Run: headless pygame with SDL's dummy video driver; simulated clock (each Clock.tick advances the game by its frame time, no real sleeping); random seed 0; keys injected as events and as key.get_pressed() state; no mouse input.
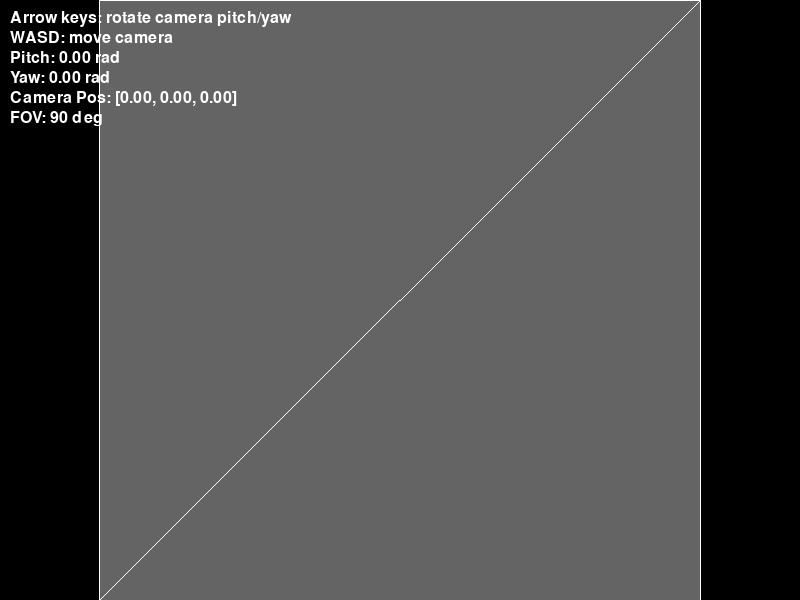
Frame 1 of 4 · flips 1–60 · no input
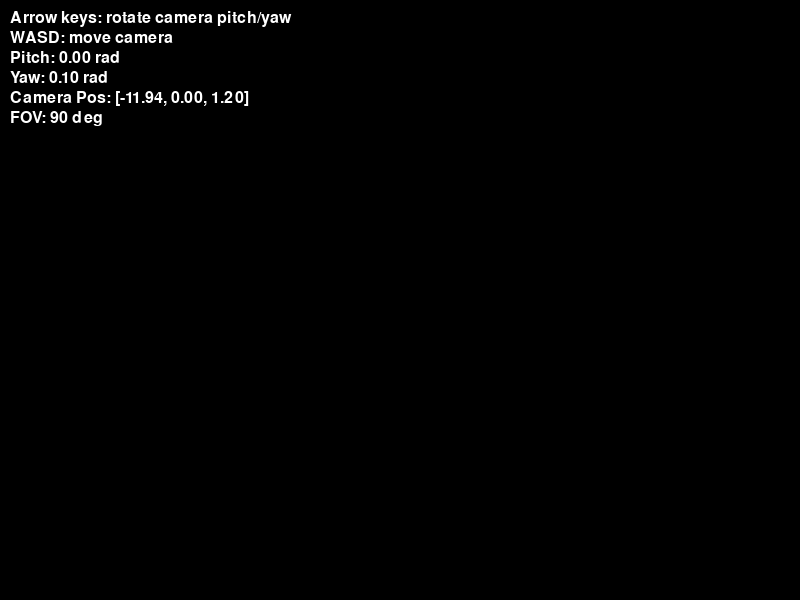
Frame 2 of 4 · flips 61–180 · tapped SPACE, RETURN · held RIGHT (→), D
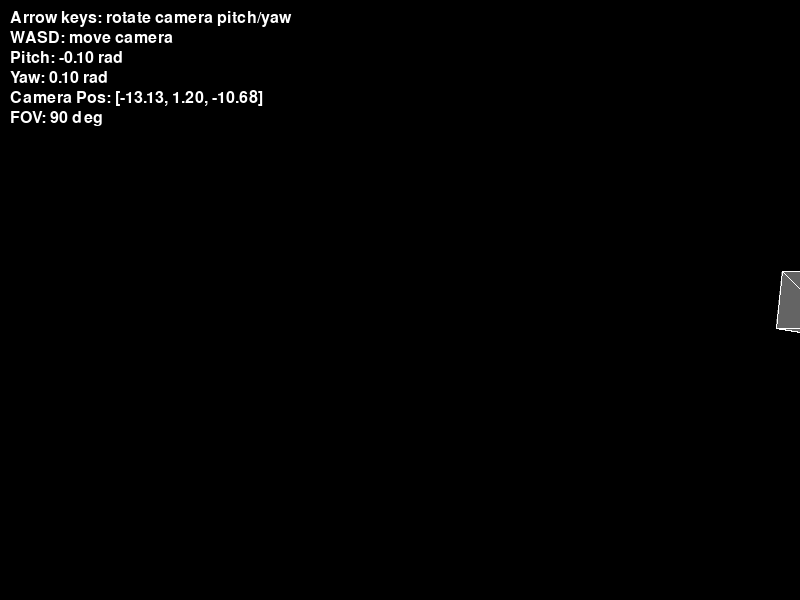
Frame 3 of 4 · flips 181–300 · held DOWN (↓), S
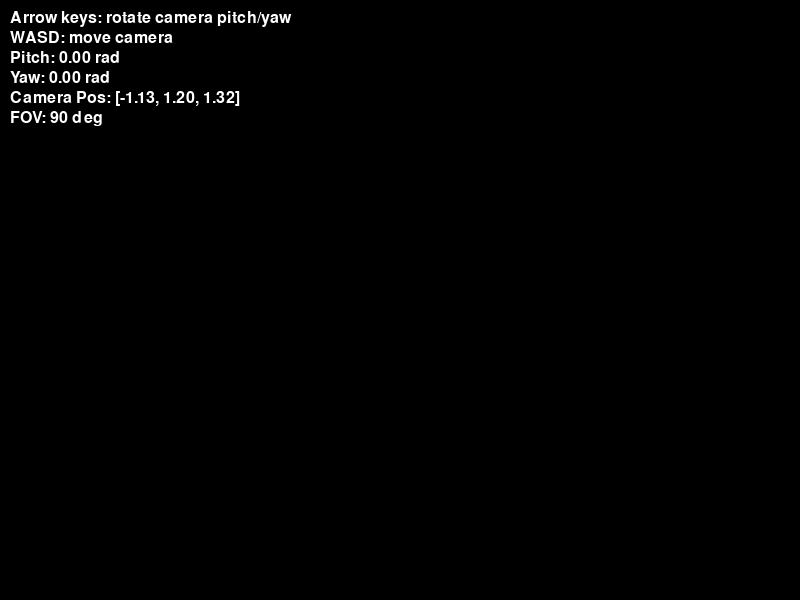
Frame 4 of 4 · flips 301–420 · held LEFT (←), A, UP (↑), W

The pygame program that drew these frames:

import pygame
import math
import sys

# Инициализация Pygame
pygame.init()

WIDTH, HEIGHT = 800, 600
screen = pygame.display.set_mode((WIDTH, HEIGHT))
pygame.display.set_caption("3D Cube with Camera and FOV")

clock = pygame.time.Clock()

# Цвета
WHITE = (255, 255, 255)
GRAY = (100, 100, 100)
BLACK = (0, 0, 0)

# Куб - вершины в локальных координатах (x, y, z)
vertices = [
    (-1, -1, -1), # 0
    (-1, -1,  1), # 1
    (-1,  1, -1), # 2
    (-1,  1,  1), # 3
    (1, -1, -1),  # 4
    (1, -1,  1),  # 5
    (1,  1, -1),  # 6
    (1,  1,  1),  # 7
]

# Полигоны - стороны куба (треугольники)
polygons = [
    (0, 1, 3), (0, 3, 2),  # левая сторона
    (4, 6, 7), (4, 7, 5),  # правая сторона
    (0, 4, 5), (0, 5, 1),  # низ
    (2, 3, 7), (2, 7, 6),  # верх
    (1, 5, 7), (1, 7, 3),  # перед
    (0, 2, 6), (0, 6, 4),  # задняя
]

# Камера
camera_position = [0, 0, 0]
camera_pitch = 0
camera_yaw = 0
fov = 90

def rotate_point(x, y, z, pitch, yaw):
    # Вращение точки вокруг оси X (pitch)
    cosy = math.cos(pitch)
    siny = math.sin(pitch)
    y2 = y * cosy - z * siny
    z2 = y * siny + z * cosy

    # Вращение вокруг оси Y (yaw)
    cosx = math.cos(yaw)
    sinx = math.sin(yaw)
    x2 = x * cosx + z2 * sinx
    z3 = -x * sinx + z2 * cosx

    return x2, y2, z3

def project_point(point, camera_pos, pitch, yaw, fov, width, height):
    x = point[0] - camera_pos[0]
    y = point[1] - camera_pos[1]
    z = point[2] - camera_pos[2]

    x, y, z = rotate_point(x, y, z, pitch, yaw)

    if z <= 0:
        # Точка за камерой - проекция невозможна
        return None, z

    f = 0.5 * height / math.tan(math.radians(fov) / 2)

    px = (x * f) / z + width / 2
    py = (-y * f) / z + height / 2

    return (int(px), int(py)), z

def normalize(v):
    length = math.sqrt(sum([coord**2 for coord in v]))
    if length == 0:
        return [0,0,0]
    return [coord/length for coord in v]

def cross(a,b):
    return [
        a[1]*b[2] - a[2]*b[1],
        a[2]*b[0] - a[0]*b[2],
        a[0]*b[1] - a[1]*b[0],
    ]

def main():
    global camera_pitch, camera_yaw, camera_position

    running = True

    move_speed = 0.1

    while running:
        clock.tick(60)
        screen.fill(BLACK)

        for event in pygame.event.get():
            if event.type == pygame.QUIT:
                running = False

            if event.type == pygame.KEYDOWN:
                if event.key == pygame.K_UP:
                    camera_pitch += 0.1
                elif event.key == pygame.K_DOWN:
                    camera_pitch -= 0.1
                elif event.key == pygame.K_LEFT:
                    camera_yaw -= 0.1
                elif event.key == pygame.K_RIGHT:
                    camera_yaw += 0.1

        keys = pygame.key.get_pressed()
        # Вектор взгляда камеры с учетом pitch и yaw
        forward = [
            math.cos(camera_pitch) * math.sin(camera_yaw),
            math.sin(camera_pitch),
            math.cos(camera_pitch) * math.cos(camera_yaw)
        ]
        forward = normalize(forward)

        # Вектор "вправо" - ортогонален вектору forward и вертикальному вектору up = (0,1,0)
        up = [0,1,0]
        right = cross(forward, up)
        right = normalize(right)

        if keys[pygame.K_w]:
            camera_position[0] += forward[0] * move_speed
            camera_position[1] += forward[1] * move_speed
            camera_position[2] += forward[2] * move_speed
        if keys[pygame.K_s]:
            camera_position[0] -= forward[0] * move_speed
            camera_position[1] -= forward[1] * move_speed
            camera_position[2] -= forward[2] * move_speed
        if keys[pygame.K_a]:
            camera_position[0] -= right[0] * move_speed
            camera_position[1] -= right[1] * move_speed
            camera_position[2] -= right[2] * move_speed
        if keys[pygame.K_d]:
            camera_position[0] += right[0] * move_speed
            camera_position[1] += right[1] * move_speed
            camera_position[2] += right[2] * move_speed

        # Проецируем вершины, пропуская точки за камерой
        projected_vertices = []
        depth_list = []

        for v in vertices:
            proj, depth = project_point(v, camera_position, camera_pitch, camera_yaw, fov, WIDTH, HEIGHT)
            projected_vertices.append(proj)
            depth_list.append(depth)

        # Сортируем полигоны по глубине и фильтруем полигоны с вершинами за камерой
        polygons_depth = []
        for poly in polygons:
            # Проверяем что все вершины видимы (z > 0)
            if any(depth_list[i] is None or depth_list[i] <= 0 for i in poly):
                continue
            avg_depth = sum([depth_list[i] for i in poly]) / 3
            polygons_depth.append((avg_depth, poly))

        polygons_depth.sort(key=lambda x: x[0], reverse=True)

        for _, poly in polygons_depth:
            # Все вершины проецированы
            point_list = [projected_vertices[i] for i in poly]
            pygame.draw.polygon(screen, GRAY, point_list)
            pygame.draw.polygon(screen, WHITE, point_list, 1)

        # Отображение информации
        font = pygame.font.SysFont(None, 24)
        instructions = [
            "Arrow keys: rotate camera pitch/yaw",
            "WASD: move camera",
            f"Pitch: {camera_pitch:.2f} rad",
            f"Yaw: {camera_yaw:.2f} rad",
            "Camera Pos: [{:.2f}, {:.2f}, {:.2f}]".format(*camera_position),
            f"FOV: {fov} deg"
        ]
        for i, text in enumerate(instructions):
            rendered = font.render(text, True, WHITE)
            screen.blit(rendered, (10, 10 + i * 20))

        pygame.display.flip()

    pygame.quit()
    sys.exit()

if __name__ == "__main__":
    main()
